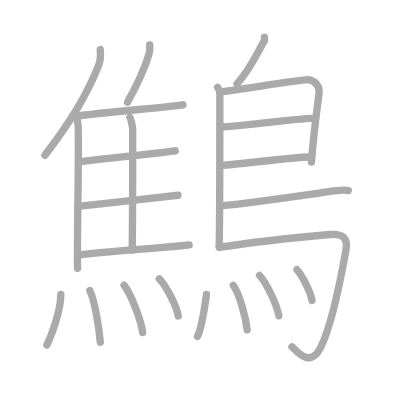
t = 0.00 s
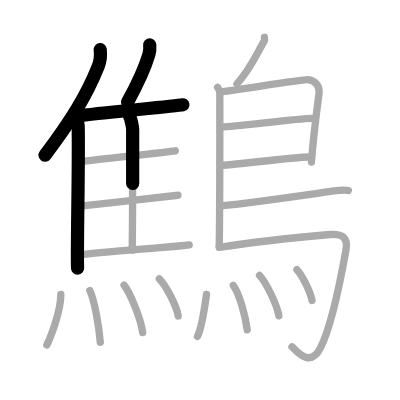
t = 4.50 s
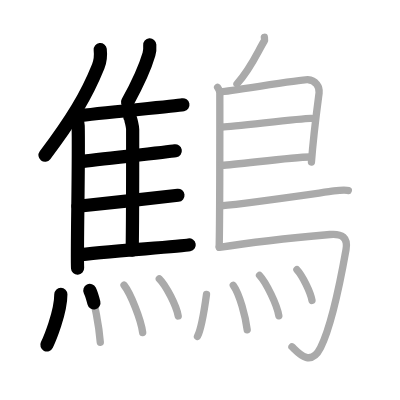
t = 9.25 s
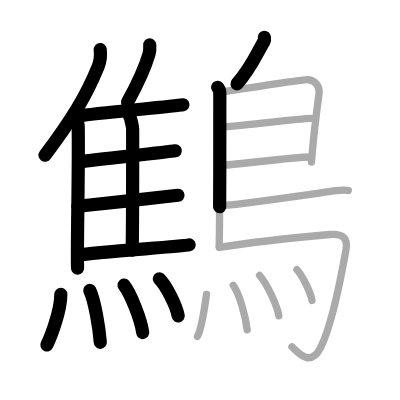
t = 13.75 s
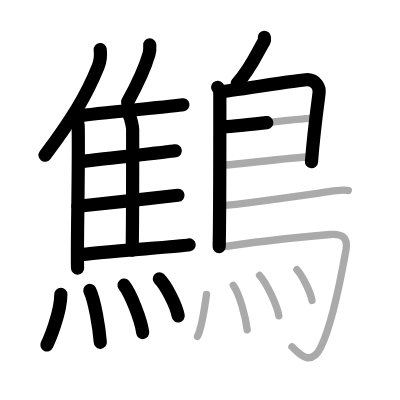
t = 15.50 s
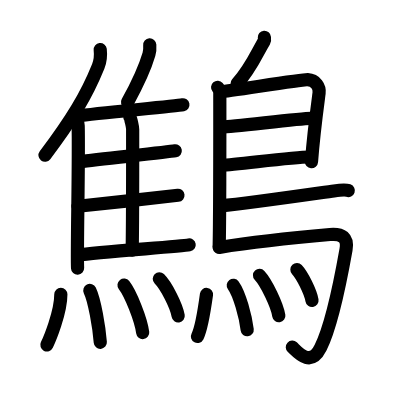
t = 23.00 s

The animated SVG that drew these frames (rendered in a browser with its animation timeline set to each time). Animation: 23 SMIL elements (animate=23); one cycle of 23.00 s.

<?xml version="1.0" standalone="no"?>
<!DOCTYPE svg PUBLIC "-//W3C//DTD SVG 1.1//EN"   "http://www.w3.org/Graphics/SVG/1.1/DTD/svg11.dtd">
<svg width="400px" height="400px"  version="1.1" xmlns="http://www.w3.org/2000/svg">
  <defs>
    <marker id="Triangle" viewBox="0 0 10 10" refX="0" refY="5" markerUnits="strokeWidth" markerWidth="3" style="stroke-opacity:0%;fill:#aaaaaa;" markerHeight="2" orient="auto">
      <path d="M 0 0 L 10 5 L 0 10 z" />
    </marker>
    
    <marker id="Arrow" viewBox="0 0 10 10" refX="5" refY="5" markerUnits="strokeWidth" markerWidth="1.8" style="stroke-opacity:0%;fill:#770000;" markerHeight="2" orient="auto">
      <path d="M 0 4 L 6 4 L 4 1 L 10 5 L 4 9 L 6 6 L 0 6 z" />
        <circle cx="5" cy="5" r="5" />
      </marker>
    
    <marker id="TriangleRed" viewBox="0 0 10 10" refX="0" refY="5" markerUnits="strokeWidth" markerWidth="3" style="stroke-opacity:0%;fill:#CC0000;" markerHeight="2" orient="auto">
      <path d="M 0 0 L 10 5 L 0 10 z" />
    </marker>
    
    <marker id="ArrowRed" viewBox="0 0 10 10" refX="5" refY="5" markerUnits="strokeWidth" markerWidth="1.8" style="stroke-opacity:0%;fill:#CC0000;" markerHeight="2" orient="auto">
      <path d="M 0 4 L 6 4 L 4 1 L 10 5 L 4 9 L 6 6 L 0 6 z" />
        <circle cx="5" cy="5" r="5" />
      </marker>
    
  </defs>
  
  <path style="fill:#ffffff; fill-opacity:100%; fill-rule:evenodd; stroke-width:0;" d="M 0 0 L 400px 0 L 400px 400px L 0 400px L 0 0" />

  <g transform="scale(3.6697247706422 3.6697247706422)">
<path style="fill:none; fill-opacity:0%; fill-rule:evenodd; stroke:#aaaaaa; stroke-opacity:100%; stroke-width: 1.5pt; stroke-linejoin:round; stroke-linecap:round;" d="M27.31 13.5c0.16 1.45-0.04 3.35-0.54 4.59C23.58 26 19.54 32.7 12.24 42.33"></path>
<path style="fill:none; fill-opacity:0%; fill-rule:evenodd; stroke:#aaaaaa; stroke-opacity:100%; stroke-width: 1.5pt; stroke-linejoin:round; stroke-linecap:round;" d="M20.57 31.4c0.33 0.67 0.7 1.64 0.73 2.86c0.24 9.25-0.39 34.49-0.16 38.83"></path>
<path style="fill:none; fill-opacity:0%; fill-rule:evenodd; stroke:#aaaaaa; stroke-opacity:100%; stroke-width: 1.5pt; stroke-linejoin:round; stroke-linecap:round;" d="M40.81 12.24c0.06 0.8-0.02 1.85-0.22 2.54c-1.28 4.38-2.91 7.76-5.85 13.09"></path>
<path style="fill:none; fill-opacity:0%; fill-rule:evenodd; stroke:#aaaaaa; stroke-opacity:100%; stroke-width: 1.5pt; stroke-linejoin:round; stroke-linecap:round;" d="M21.15 31.61c5.39-0.8 26.38-2.62 28.69-3.06"></path>
<path style="fill:none; fill-opacity:0%; fill-rule:evenodd; stroke:#aaaaaa; stroke-opacity:100%; stroke-width: 1.5pt; stroke-linejoin:round; stroke-linecap:round;" d="M35.39 31.96c0.26 0.31 0.76 2.7 0.76 3.24c0 5.5 0.03 24.29-0.13 32.95"></path>
<path style="fill:none; fill-opacity:0%; fill-rule:evenodd; stroke:#aaaaaa; stroke-opacity:100%; stroke-width: 1.5pt; stroke-linejoin:round; stroke-linecap:round;" d="M21.87 44.05c5.09-0.66 23.7-2.59 25.89-2.95"></path>
<path style="fill:none; fill-opacity:0%; fill-rule:evenodd; stroke:#aaaaaa; stroke-opacity:100%; stroke-width: 1.5pt; stroke-linejoin:round; stroke-linecap:round;" d="M21.26 56.21c5.37-0.56 24.92-2.69 27.23-3"></path>
<path style="fill:none; fill-opacity:0%; fill-rule:evenodd; stroke:#aaaaaa; stroke-opacity:100%; stroke-width: 1.5pt; stroke-linejoin:round; stroke-linecap:round;" d="M21.26 69.49c5.39-0.8 27.98-2.33 30.29-2.76"></path>
<path style="fill:none; fill-opacity:0%; fill-rule:evenodd; stroke:#aaaaaa; stroke-opacity:100%; stroke-width: 1.5pt; stroke-linejoin:round; stroke-linecap:round;" d="M16.58 80.2c0 5-3.12 12.37-3.81 13.8"></path>
<path style="fill:none; fill-opacity:0%; fill-rule:evenodd; stroke:#aaaaaa; stroke-opacity:100%; stroke-width: 1.5pt; stroke-linejoin:round; stroke-linecap:round;" d="M24.48 79.16c1.29 2.66 2.52 9.98 2.85 14.12"></path>
<path style="fill:none; fill-opacity:0%; fill-rule:evenodd; stroke:#aaaaaa; stroke-opacity:100%; stroke-width: 1.5pt; stroke-linejoin:round; stroke-linecap:round;" d="M33.8 77.7c1.79 2.28 4.63 9.37 5.08 12.92"></path>
<path style="fill:none; fill-opacity:0%; fill-rule:evenodd; stroke:#aaaaaa; stroke-opacity:100%; stroke-width: 1.5pt; stroke-linejoin:round; stroke-linecap:round;" d="M43.41 75.97c1.82 1.79 4.69 7.36 5.15 10.14"></path>
<path style="fill:none; fill-opacity:0%; fill-rule:evenodd; stroke:#aaaaaa; stroke-opacity:100%; stroke-width: 1.5pt; stroke-linejoin:round; stroke-linecap:round;" d="M72.04 10.16c0.02 0.25 0.16 0.7-0.03 1.01C70.25 14 68.5 18.5 64.58 22.85"></path>
<path style="fill:none; fill-opacity:0%; fill-rule:evenodd; stroke:#aaaaaa; stroke-opacity:100%; stroke-width: 1.5pt; stroke-linejoin:round; stroke-linecap:round;" d="M59.3 23.78c0.33 0.39 0.6 0.92 0.6 1.56c0 6.53 0.04 31.61-0.17 41.87"></path>
<path style="fill:none; fill-opacity:0%; fill-rule:evenodd; stroke:#aaaaaa; stroke-opacity:100%; stroke-width: 1.5pt; stroke-linejoin:round; stroke-linecap:round;" d="M60.31 24.97c1.55 0 22-3.36 23.51-3.26c2.24 0.14 3.33 1.94 3.13 3.63c-0.12 1.04-1.45 10.41-2.08 18.83"></path>
<path style="fill:none; fill-opacity:0%; fill-rule:evenodd; stroke:#aaaaaa; stroke-opacity:100%; stroke-width: 1.5pt; stroke-linejoin:round; stroke-linecap:round;" d="M60.56 34.61c1.9 0.12 22.1-2.48 24.25-2.34"></path>
<path style="fill:none; fill-opacity:0%; fill-rule:evenodd; stroke:#aaaaaa; stroke-opacity:100%; stroke-width: 1.5pt; stroke-linejoin:round; stroke-linecap:round;" d="M60.47 45.03c3.88-0.12 19.05-2.24 23.88-2.25"></path>
<path style="fill:none; fill-opacity:0%; fill-rule:evenodd; stroke:#aaaaaa; stroke-opacity:100%; stroke-width: 1.5pt; stroke-linejoin:round; stroke-linecap:round;" d="M60.19 56.08c8.18-0.76 27.29-3.58 30.8-4.05c1.22-0.17 3.3-0.32 3.92-0.1"></path>
<path style="fill:none; fill-opacity:0%; fill-rule:evenodd; stroke:#aaaaaa; stroke-opacity:100%; stroke-width: 1.5pt; stroke-linejoin:round; stroke-linecap:round;" d="M59.74 67.42c9.1-1.47 25.13-3.08 30.17-3.52c3.28-0.28 4.97 0.81 4.38 4.13c-1.64 9.24-4.08 21.02-6.93 26.7c-2.86 5.71-6.47 0.94-7.8-0.22"></path>
<path style="fill:none; fill-opacity:0%; fill-rule:evenodd; stroke:#aaaaaa; stroke-opacity:100%; stroke-width: 1.5pt; stroke-linejoin:round; stroke-linecap:round;" d="M56.27 80.23c-0.52 3.77-1.29 9.16-2.46 11.44"></path>
<path style="fill:none; fill-opacity:0%; fill-rule:evenodd; stroke:#aaaaaa; stroke-opacity:100%; stroke-width: 1.5pt; stroke-linejoin:round; stroke-linecap:round;" d="M63.57 77.74c1.73 2.38 3.36 8.63 3.79 12.12"></path>
<path style="fill:none; fill-opacity:0%; fill-rule:evenodd; stroke:#aaaaaa; stroke-opacity:100%; stroke-width: 1.5pt; stroke-linejoin:round; stroke-linecap:round;" d="M70.72 75.04c1.86 2.01 4.79 8.06 5.26 11.01"></path>
<path style="fill:none; fill-opacity:0%; fill-rule:evenodd; stroke:#aaaaaa; stroke-opacity:100%; stroke-width: 1.5pt; stroke-linejoin:round; stroke-linecap:round;" d="M80.91 73.48c1.45 1.53 3.75 6.14 4.11 8.39"></path>

<path style="fill:none; fill-opacity:0%; fill-rule:evenodd; stroke:#000000; stroke-opacity:100%; stroke-width: 2.7pt; stroke-linejoin:round; stroke-linecap:round;" d="M27.31 13.5c0.16 1.45-0.04 3.35-0.54 4.59C23.58 26 19.54 32.7 12.24 42.33" pathLength="100" stroke-dashoffset="100" stroke-dasharray="100 105"><animate id="dashAnim1" attributeName="stroke-dashoffset" from="100" to="0" dur="1s" calcMode="linear" fill="freeze"/></path>
<path style="fill:none; fill-opacity:0%; fill-rule:evenodd; stroke:#000000; stroke-opacity:100%; stroke-width: 2.7pt; stroke-linejoin:round; stroke-linecap:round;" d="M20.57 31.4c0.33 0.67 0.7 1.64 0.73 2.86c0.24 9.25-0.39 34.49-0.16 38.83" pathLength="100" stroke-dashoffset="100" stroke-dasharray="100 105"><animate id="dashAnim2" attributeName="stroke-dashoffset" from="100" to="0" dur="1s" calcMode="linear" begin="dashAnim1.end" fill="freeze"/></path>
<path style="fill:none; fill-opacity:0%; fill-rule:evenodd; stroke:#000000; stroke-opacity:100%; stroke-width: 2.7pt; stroke-linejoin:round; stroke-linecap:round;" d="M40.81 12.24c0.06 0.8-0.02 1.85-0.22 2.54c-1.28 4.38-2.91 7.76-5.85 13.09" pathLength="100" stroke-dashoffset="100" stroke-dasharray="100 105"><animate id="dashAnim3" attributeName="stroke-dashoffset" from="100" to="0" dur="1s" calcMode="linear" begin="dashAnim2.end" fill="freeze"/></path>
<path style="fill:none; fill-opacity:0%; fill-rule:evenodd; stroke:#000000; stroke-opacity:100%; stroke-width: 2.7pt; stroke-linejoin:round; stroke-linecap:round;" d="M21.15 31.61c5.39-0.8 26.38-2.62 28.69-3.06" pathLength="100" stroke-dashoffset="100" stroke-dasharray="100 105"><animate id="dashAnim4" attributeName="stroke-dashoffset" from="100" to="0" dur="1s" calcMode="linear" begin="dashAnim3.end" fill="freeze"/></path>
<path style="fill:none; fill-opacity:0%; fill-rule:evenodd; stroke:#000000; stroke-opacity:100%; stroke-width: 2.7pt; stroke-linejoin:round; stroke-linecap:round;" d="M35.39 31.96c0.26 0.31 0.76 2.7 0.76 3.24c0 5.5 0.03 24.29-0.13 32.95" pathLength="100" stroke-dashoffset="100" stroke-dasharray="100 105"><animate id="dashAnim5" attributeName="stroke-dashoffset" from="100" to="0" dur="1s" calcMode="linear" begin="dashAnim4.end" fill="freeze"/></path>
<path style="fill:none; fill-opacity:0%; fill-rule:evenodd; stroke:#000000; stroke-opacity:100%; stroke-width: 2.7pt; stroke-linejoin:round; stroke-linecap:round;" d="M21.87 44.05c5.09-0.66 23.7-2.59 25.89-2.95" pathLength="100" stroke-dashoffset="100" stroke-dasharray="100 105"><animate id="dashAnim6" attributeName="stroke-dashoffset" from="100" to="0" dur="1s" calcMode="linear" begin="dashAnim5.end" fill="freeze"/></path>
<path style="fill:none; fill-opacity:0%; fill-rule:evenodd; stroke:#000000; stroke-opacity:100%; stroke-width: 2.7pt; stroke-linejoin:round; stroke-linecap:round;" d="M21.26 56.21c5.37-0.56 24.92-2.69 27.23-3" pathLength="100" stroke-dashoffset="100" stroke-dasharray="100 105"><animate id="dashAnim7" attributeName="stroke-dashoffset" from="100" to="0" dur="1s" calcMode="linear" begin="dashAnim6.end" fill="freeze"/></path>
<path style="fill:none; fill-opacity:0%; fill-rule:evenodd; stroke:#000000; stroke-opacity:100%; stroke-width: 2.7pt; stroke-linejoin:round; stroke-linecap:round;" d="M21.26 69.49c5.39-0.8 27.98-2.33 30.29-2.76" pathLength="100" stroke-dashoffset="100" stroke-dasharray="100 105"><animate id="dashAnim8" attributeName="stroke-dashoffset" from="100" to="0" dur="1s" calcMode="linear" begin="dashAnim7.end" fill="freeze"/></path>
<path style="fill:none; fill-opacity:0%; fill-rule:evenodd; stroke:#000000; stroke-opacity:100%; stroke-width: 2.7pt; stroke-linejoin:round; stroke-linecap:round;" d="M16.58 80.2c0 5-3.12 12.37-3.81 13.8" pathLength="100" stroke-dashoffset="100" stroke-dasharray="100 105"><animate id="dashAnim9" attributeName="stroke-dashoffset" from="100" to="0" dur="1s" calcMode="linear" begin="dashAnim8.end" fill="freeze"/></path>
<path style="fill:none; fill-opacity:0%; fill-rule:evenodd; stroke:#000000; stroke-opacity:100%; stroke-width: 2.7pt; stroke-linejoin:round; stroke-linecap:round;" d="M24.48 79.16c1.29 2.66 2.52 9.98 2.85 14.12" pathLength="100" stroke-dashoffset="100" stroke-dasharray="100 105"><animate id="dashAnim10" attributeName="stroke-dashoffset" from="100" to="0" dur="1s" calcMode="linear" begin="dashAnim9.end" fill="freeze"/></path>
<path style="fill:none; fill-opacity:0%; fill-rule:evenodd; stroke:#000000; stroke-opacity:100%; stroke-width: 2.7pt; stroke-linejoin:round; stroke-linecap:round;" d="M33.8 77.7c1.79 2.28 4.63 9.37 5.08 12.92" pathLength="100" stroke-dashoffset="100" stroke-dasharray="100 105"><animate id="dashAnim11" attributeName="stroke-dashoffset" from="100" to="0" dur="1s" calcMode="linear" begin="dashAnim10.end" fill="freeze"/></path>
<path style="fill:none; fill-opacity:0%; fill-rule:evenodd; stroke:#000000; stroke-opacity:100%; stroke-width: 2.7pt; stroke-linejoin:round; stroke-linecap:round;" d="M43.41 75.97c1.82 1.79 4.69 7.36 5.15 10.14" pathLength="100" stroke-dashoffset="100" stroke-dasharray="100 105"><animate id="dashAnim12" attributeName="stroke-dashoffset" from="100" to="0" dur="1s" calcMode="linear" begin="dashAnim11.end" fill="freeze"/></path>
<path style="fill:none; fill-opacity:0%; fill-rule:evenodd; stroke:#000000; stroke-opacity:100%; stroke-width: 2.7pt; stroke-linejoin:round; stroke-linecap:round;" d="M72.04 10.16c0.02 0.25 0.16 0.7-0.03 1.01C70.25 14 68.5 18.5 64.58 22.85" pathLength="100" stroke-dashoffset="100" stroke-dasharray="100 105"><animate id="dashAnim13" attributeName="stroke-dashoffset" from="100" to="0" dur="1s" calcMode="linear" begin="dashAnim12.end" fill="freeze"/></path>
<path style="fill:none; fill-opacity:0%; fill-rule:evenodd; stroke:#000000; stroke-opacity:100%; stroke-width: 2.7pt; stroke-linejoin:round; stroke-linecap:round;" d="M59.3 23.78c0.33 0.39 0.6 0.92 0.6 1.56c0 6.53 0.04 31.61-0.17 41.87" pathLength="100" stroke-dashoffset="100" stroke-dasharray="100 105"><animate id="dashAnim14" attributeName="stroke-dashoffset" from="100" to="0" dur="1s" calcMode="linear" begin="dashAnim13.end" fill="freeze"/></path>
<path style="fill:none; fill-opacity:0%; fill-rule:evenodd; stroke:#000000; stroke-opacity:100%; stroke-width: 2.7pt; stroke-linejoin:round; stroke-linecap:round;" d="M60.31 24.97c1.55 0 22-3.36 23.51-3.26c2.24 0.14 3.33 1.94 3.13 3.63c-0.12 1.04-1.45 10.41-2.08 18.83" pathLength="100" stroke-dashoffset="100" stroke-dasharray="100 105"><animate id="dashAnim15" attributeName="stroke-dashoffset" from="100" to="0" dur="1s" calcMode="linear" begin="dashAnim14.end" fill="freeze"/></path>
<path style="fill:none; fill-opacity:0%; fill-rule:evenodd; stroke:#000000; stroke-opacity:100%; stroke-width: 2.7pt; stroke-linejoin:round; stroke-linecap:round;" d="M60.56 34.61c1.9 0.12 22.1-2.48 24.25-2.34" pathLength="100" stroke-dashoffset="100" stroke-dasharray="100 105"><animate id="dashAnim16" attributeName="stroke-dashoffset" from="100" to="0" dur="1s" calcMode="linear" begin="dashAnim15.end" fill="freeze"/></path>
<path style="fill:none; fill-opacity:0%; fill-rule:evenodd; stroke:#000000; stroke-opacity:100%; stroke-width: 2.7pt; stroke-linejoin:round; stroke-linecap:round;" d="M60.47 45.03c3.88-0.12 19.05-2.24 23.88-2.25" pathLength="100" stroke-dashoffset="100" stroke-dasharray="100 105"><animate id="dashAnim17" attributeName="stroke-dashoffset" from="100" to="0" dur="1s" calcMode="linear" begin="dashAnim16.end" fill="freeze"/></path>
<path style="fill:none; fill-opacity:0%; fill-rule:evenodd; stroke:#000000; stroke-opacity:100%; stroke-width: 2.7pt; stroke-linejoin:round; stroke-linecap:round;" d="M60.19 56.08c8.18-0.76 27.29-3.58 30.8-4.05c1.22-0.17 3.3-0.32 3.92-0.1" pathLength="100" stroke-dashoffset="100" stroke-dasharray="100 105"><animate id="dashAnim18" attributeName="stroke-dashoffset" from="100" to="0" dur="1s" calcMode="linear" begin="dashAnim17.end" fill="freeze"/></path>
<path style="fill:none; fill-opacity:0%; fill-rule:evenodd; stroke:#000000; stroke-opacity:100%; stroke-width: 2.7pt; stroke-linejoin:round; stroke-linecap:round;" d="M59.74 67.42c9.1-1.47 25.13-3.08 30.17-3.52c3.28-0.28 4.97 0.81 4.38 4.13c-1.64 9.24-4.08 21.02-6.93 26.7c-2.86 5.71-6.47 0.94-7.8-0.22" pathLength="100" stroke-dashoffset="100" stroke-dasharray="100 105"><animate id="dashAnim19" attributeName="stroke-dashoffset" from="100" to="0" dur="1s" calcMode="linear" begin="dashAnim18.end" fill="freeze"/></path>
<path style="fill:none; fill-opacity:0%; fill-rule:evenodd; stroke:#000000; stroke-opacity:100%; stroke-width: 2.7pt; stroke-linejoin:round; stroke-linecap:round;" d="M56.27 80.23c-0.52 3.77-1.29 9.16-2.46 11.44" pathLength="100" stroke-dashoffset="100" stroke-dasharray="100 105"><animate id="dashAnim20" attributeName="stroke-dashoffset" from="100" to="0" dur="1s" calcMode="linear" begin="dashAnim19.end" fill="freeze"/></path>
<path style="fill:none; fill-opacity:0%; fill-rule:evenodd; stroke:#000000; stroke-opacity:100%; stroke-width: 2.7pt; stroke-linejoin:round; stroke-linecap:round;" d="M63.57 77.74c1.73 2.38 3.36 8.63 3.79 12.12" pathLength="100" stroke-dashoffset="100" stroke-dasharray="100 105"><animate id="dashAnim21" attributeName="stroke-dashoffset" from="100" to="0" dur="1s" calcMode="linear" begin="dashAnim20.end" fill="freeze"/></path>
<path style="fill:none; fill-opacity:0%; fill-rule:evenodd; stroke:#000000; stroke-opacity:100%; stroke-width: 2.7pt; stroke-linejoin:round; stroke-linecap:round;" d="M70.72 75.04c1.86 2.01 4.79 8.06 5.26 11.01" pathLength="100" stroke-dashoffset="100" stroke-dasharray="100 105"><animate id="dashAnim22" attributeName="stroke-dashoffset" from="100" to="0" dur="1s" calcMode="linear" begin="dashAnim21.end" fill="freeze"/></path>
<path style="fill:none; fill-opacity:0%; fill-rule:evenodd; stroke:#000000; stroke-opacity:100%; stroke-width: 2.7pt; stroke-linejoin:round; stroke-linecap:round;" d="M80.91 73.48c1.45 1.53 3.75 6.14 4.11 8.39" pathLength="100" stroke-dashoffset="100" stroke-dasharray="100 105"><animate id="dashAnim23" attributeName="stroke-dashoffset" from="100" to="0" dur="1s" calcMode="linear" begin="dashAnim22.end" fill="freeze"/></path>

</g>

</svg>  
          
